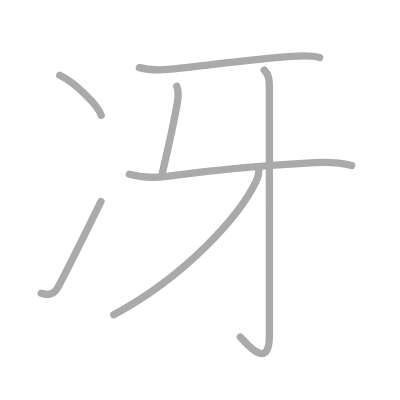
t = 0.00 s
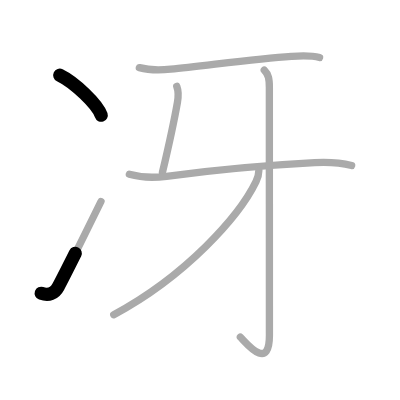
t = 1.50 s
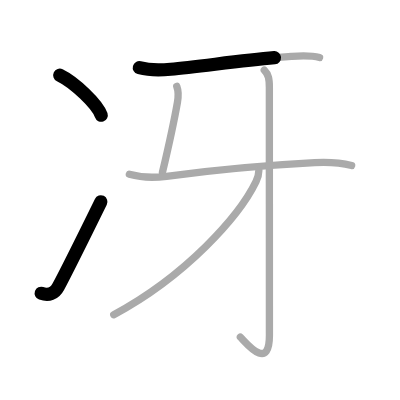
t = 2.75 s
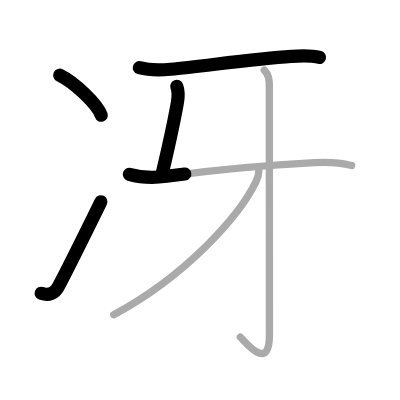
t = 4.25 s
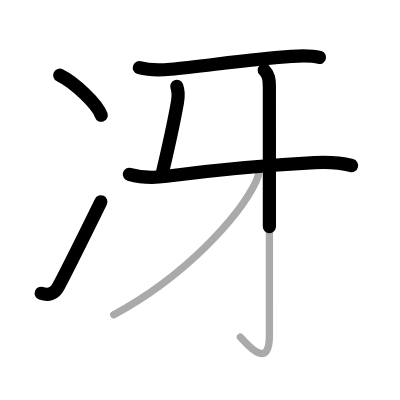
t = 5.50 s
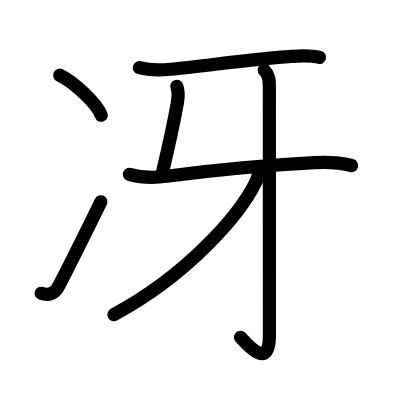
t = 7.00 s

The animated SVG that drew these frames (rendered in a browser with its animation timeline set to each time). Animation: 7 SMIL elements (animate=7); one cycle of 7.00 s.

<?xml version="1.0" standalone="no"?>
<!DOCTYPE svg PUBLIC "-//W3C//DTD SVG 1.1//EN"   "http://www.w3.org/Graphics/SVG/1.1/DTD/svg11.dtd">
<svg width="400px" height="400px"  version="1.1" xmlns="http://www.w3.org/2000/svg">
  <defs>
    <marker id="Triangle" viewBox="0 0 10 10" refX="0" refY="5" markerUnits="strokeWidth" markerWidth="3" style="stroke-opacity:0%;fill:#aaaaaa;" markerHeight="2" orient="auto">
      <path d="M 0 0 L 10 5 L 0 10 z" />
    </marker>
    
    <marker id="Arrow" viewBox="0 0 10 10" refX="5" refY="5" markerUnits="strokeWidth" markerWidth="1.8" style="stroke-opacity:0%;fill:#770000;" markerHeight="2" orient="auto">
      <path d="M 0 4 L 6 4 L 4 1 L 10 5 L 4 9 L 6 6 L 0 6 z" />
        <circle cx="5" cy="5" r="5" />
      </marker>
    
    <marker id="TriangleRed" viewBox="0 0 10 10" refX="0" refY="5" markerUnits="strokeWidth" markerWidth="3" style="stroke-opacity:0%;fill:#CC0000;" markerHeight="2" orient="auto">
      <path d="M 0 0 L 10 5 L 0 10 z" />
    </marker>
    
    <marker id="ArrowRed" viewBox="0 0 10 10" refX="5" refY="5" markerUnits="strokeWidth" markerWidth="1.8" style="stroke-opacity:0%;fill:#CC0000;" markerHeight="2" orient="auto">
      <path d="M 0 4 L 6 4 L 4 1 L 10 5 L 4 9 L 6 6 L 0 6 z" />
        <circle cx="5" cy="5" r="5" />
      </marker>
    
  </defs>
  
  <path style="fill:#ffffff; fill-opacity:100%; fill-rule:evenodd; stroke-width:0;" d="M 0 0 L 400px 0 L 400px 400px L 0 400px L 0 0" />

  <g transform="scale(3.6697247706422 3.6697247706422)">
<path style="fill:none; fill-opacity:0%; fill-rule:evenodd; stroke:#aaaaaa; stroke-opacity:100%; stroke-width: 1.5pt; stroke-linejoin:round; stroke-linecap:round;" d="M16.29 20.5c3.99 1.93 10.3 7.92 11.29 10.91"></path>
<path style="fill:none; fill-opacity:0%; fill-rule:evenodd; stroke:#aaaaaa; stroke-opacity:100%; stroke-width: 1.5pt; stroke-linejoin:round; stroke-linecap:round;" d="M11.23 79.92c2.02 0.7 3.64 0.11 4.63-1.75c1.64-3.05 6.89-13.55 11.66-23.26"></path>
<path style="fill:none; fill-opacity:0%; fill-rule:evenodd; stroke:#aaaaaa; stroke-opacity:100%; stroke-width: 1.5pt; stroke-linejoin:round; stroke-linecap:round;" d="M37.97 18.44c3.03 0.81 5.91 0.67 8.54 0.42c8.81-0.83 22.92-2.85 32.87-3.5c2.6-0.17 5.16-0.36 7.7 0.3"></path>
<path style="fill:none; fill-opacity:0%; fill-rule:evenodd; stroke:#aaaaaa; stroke-opacity:100%; stroke-width: 1.5pt; stroke-linejoin:round; stroke-linecap:round;" d="M48.17 23.53c0.46 1.22 0.53 2.36 0.18 4.34c-1.23 7-2.73 13.37-4.09 19.12"></path>
<path style="fill:none; fill-opacity:0%; fill-rule:evenodd; stroke:#aaaaaa; stroke-opacity:100%; stroke-width: 1.5pt; stroke-linejoin:round; stroke-linecap:round;" d="M35.25 47.5c3.38 0.96 6.7 0.99 10.13 0.54c13.5-1.79 30-3.17 40.36-3.72c3.78-0.2 6.48-0.13 10.08 0.79"></path>
<path style="fill:none; fill-opacity:0%; fill-rule:evenodd; stroke:#aaaaaa; stroke-opacity:100%; stroke-width: 1.5pt; stroke-linejoin:round; stroke-linecap:round;" d="M72.01 19.13c1.18 1.18 1.39 2.37 1.39 4.66c0 14.94 0.02 62.48 0.02 67.57c0 10.17-6.56 1.79-7.92 0.5"></path>
<path style="fill:none; fill-opacity:0%; fill-rule:evenodd; stroke:#aaaaaa; stroke-opacity:100%; stroke-width: 1.5pt; stroke-linejoin:round; stroke-linecap:round;" d="M70.54 46.48c0 1.02-0.33 2.08-0.78 3.01C65.18 58.93 50.7 75.16 31 85.75"></path>

<path style="fill:none; fill-opacity:0%; fill-rule:evenodd; stroke:#000000; stroke-opacity:100%; stroke-width: 2.7pt; stroke-linejoin:round; stroke-linecap:round;" d="M16.29 20.5c3.99 1.93 10.3 7.92 11.29 10.91" pathLength="100" stroke-dashoffset="100" stroke-dasharray="100 105"><animate id="dashAnim1" attributeName="stroke-dashoffset" from="100" to="0" dur="1s" calcMode="linear" fill="freeze"/></path>
<path style="fill:none; fill-opacity:0%; fill-rule:evenodd; stroke:#000000; stroke-opacity:100%; stroke-width: 2.7pt; stroke-linejoin:round; stroke-linecap:round;" d="M11.23 79.92c2.02 0.7 3.64 0.11 4.63-1.75c1.64-3.05 6.89-13.55 11.66-23.26" pathLength="100" stroke-dashoffset="100" stroke-dasharray="100 105"><animate id="dashAnim2" attributeName="stroke-dashoffset" from="100" to="0" dur="1s" calcMode="linear" begin="dashAnim1.end" fill="freeze"/></path>
<path style="fill:none; fill-opacity:0%; fill-rule:evenodd; stroke:#000000; stroke-opacity:100%; stroke-width: 2.7pt; stroke-linejoin:round; stroke-linecap:round;" d="M37.97 18.44c3.03 0.81 5.91 0.67 8.54 0.42c8.81-0.83 22.92-2.85 32.87-3.5c2.6-0.17 5.16-0.36 7.7 0.3" pathLength="100" stroke-dashoffset="100" stroke-dasharray="100 105"><animate id="dashAnim3" attributeName="stroke-dashoffset" from="100" to="0" dur="1s" calcMode="linear" begin="dashAnim2.end" fill="freeze"/></path>
<path style="fill:none; fill-opacity:0%; fill-rule:evenodd; stroke:#000000; stroke-opacity:100%; stroke-width: 2.7pt; stroke-linejoin:round; stroke-linecap:round;" d="M48.17 23.53c0.46 1.22 0.53 2.36 0.18 4.34c-1.23 7-2.73 13.37-4.09 19.12" pathLength="100" stroke-dashoffset="100" stroke-dasharray="100 105"><animate id="dashAnim4" attributeName="stroke-dashoffset" from="100" to="0" dur="1s" calcMode="linear" begin="dashAnim3.end" fill="freeze"/></path>
<path style="fill:none; fill-opacity:0%; fill-rule:evenodd; stroke:#000000; stroke-opacity:100%; stroke-width: 2.7pt; stroke-linejoin:round; stroke-linecap:round;" d="M35.25 47.5c3.38 0.96 6.7 0.99 10.13 0.54c13.5-1.79 30-3.17 40.36-3.72c3.78-0.2 6.48-0.13 10.08 0.79" pathLength="100" stroke-dashoffset="100" stroke-dasharray="100 105"><animate id="dashAnim5" attributeName="stroke-dashoffset" from="100" to="0" dur="1s" calcMode="linear" begin="dashAnim4.end" fill="freeze"/></path>
<path style="fill:none; fill-opacity:0%; fill-rule:evenodd; stroke:#000000; stroke-opacity:100%; stroke-width: 2.7pt; stroke-linejoin:round; stroke-linecap:round;" d="M72.01 19.13c1.18 1.18 1.39 2.37 1.39 4.66c0 14.94 0.02 62.48 0.02 67.57c0 10.17-6.56 1.79-7.92 0.5" pathLength="100" stroke-dashoffset="100" stroke-dasharray="100 105"><animate id="dashAnim6" attributeName="stroke-dashoffset" from="100" to="0" dur="1s" calcMode="linear" begin="dashAnim5.end" fill="freeze"/></path>
<path style="fill:none; fill-opacity:0%; fill-rule:evenodd; stroke:#000000; stroke-opacity:100%; stroke-width: 2.7pt; stroke-linejoin:round; stroke-linecap:round;" d="M70.54 46.48c0 1.02-0.33 2.08-0.78 3.01C65.18 58.93 50.7 75.16 31 85.75" pathLength="100" stroke-dashoffset="100" stroke-dasharray="100 105"><animate id="dashAnim7" attributeName="stroke-dashoffset" from="100" to="0" dur="1s" calcMode="linear" begin="dashAnim6.end" fill="freeze"/></path>

</g>

</svg>  
          
